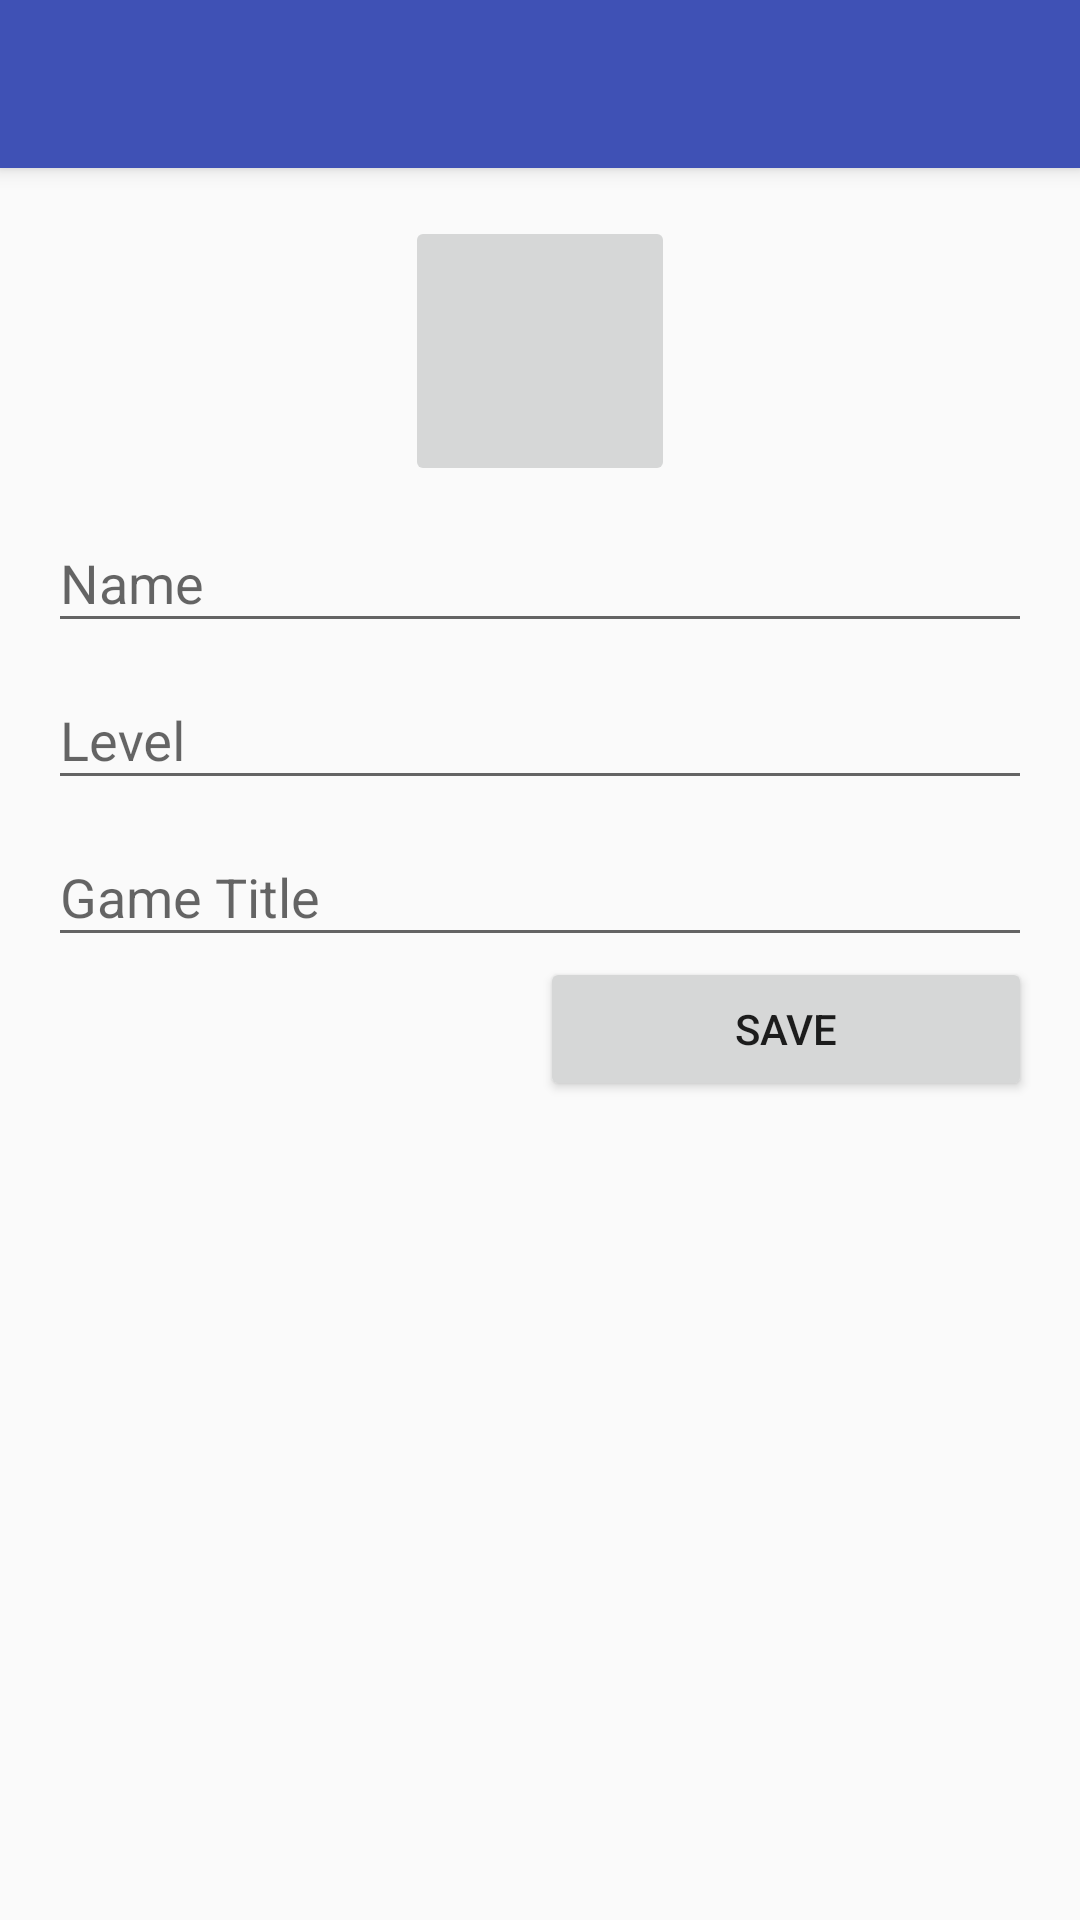

The Android layout XML behind this screen, and the referenced resources:
<!-- AndroidManifest.xml: application theme AppTheme -->
<!-- res/layout/activity_add_object.xml -->
<?xml version="1.0" encoding="utf-8"?>
<android.support.design.widget.CoordinatorLayout
    xmlns:android="http://schemas.android.com/apk/res/android"
    xmlns:app="http://schemas.android.com/apk/res-auto"
    xmlns:tools="http://schemas.android.com/tools"
    android:layout_width="match_parent"
    android:layout_height="match_parent"
    android:fitsSystemWindows="true"
    tools:context="com.example.gameslibrary.AddGameActivity">

    <android.support.design.widget.AppBarLayout
        android:layout_width="match_parent"
        android:layout_height="wrap_content"
        android:theme="@style/AppTheme.AppBarOverlay">

        <android.support.v7.widget.Toolbar
            android:id="@+id/toolbar"
            android:layout_width="match_parent"
            android:layout_height="?attr/actionBarSize"
            android:background="?attr/colorPrimary"
            app:popupTheme="@style/AppTheme.PopupOverlay"/>

    </android.support.design.widget.AppBarLayout>

    <include layout="@layout/content_add_object"/>

</android.support.design.widget.CoordinatorLayout>
<!-- res/layout/content_add_object.xml (included above) -->
<?xml version="1.0" encoding="utf-8"?>
<LinearLayout
    xmlns:android="http://schemas.android.com/apk/res/android"
    xmlns:app="http://schemas.android.com/apk/res-auto"
    xmlns:tools="http://schemas.android.com/tools"
    android:orientation="vertical"
    android:layout_width="match_parent"
    android:layout_height="match_parent"
    android:paddingBottom="@dimen/activity_vertical_margin"
    android:paddingLeft="@dimen/activity_horizontal_margin"
    android:paddingRight="@dimen/activity_horizontal_margin"
    android:paddingTop="@dimen/activity_vertical_margin"
    app:layout_behavior="@string/appbar_scrolling_view_behavior"
    tools:context="com.example.gameslibrary.AddCharactersActivity"
    tools:showIn="@layout/activity_add_object">

    <ImageButton
        android:layout_width="90dp"
        android:layout_height="90dp"
        android:id="@+id/avatar"
        android:layout_gravity="center_horizontal"/>

    <android.support.design.widget.TextInputLayout
        android:layout_width="match_parent"
        android:layout_height="wrap_content">

        <EditText
            android:id="@+id/input_character_name"
            android:layout_width="match_parent"
            android:layout_height="wrap_content"
            android:hint="@string/hint_character_name" />

    </android.support.design.widget.TextInputLayout>

    <android.support.design.widget.TextInputLayout
        android:layout_width="match_parent"
        android:layout_height="wrap_content">

        <EditText
            android:layout_width="match_parent"
            android:layout_height="wrap_content"
            android:inputType="number"
            android:hint="@string/hint_character_level"
            android:id="@+id/input_character_level"/>

    </android.support.design.widget.TextInputLayout>

    <android.support.design.widget.TextInputLayout
        android:layout_width="match_parent"
        android:layout_height="wrap_content">

        <AutoCompleteTextView
            android:layout_width="match_parent"
            android:layout_height="wrap_content"
            android:hint="@string/hint_game_title"
            android:id="@+id/input_character_game_title"/>

    </android.support.design.widget.TextInputLayout>
    
    <LinearLayout
        android:layout_width="match_parent"
        android:layout_height="wrap_content"
        android:orientation="horizontal">

        <Button
            android:layout_width="0dp"
            android:layout_height="wrap_content"
            android:text="@string/delete"
            android:id="@+id/button_delete"
            android:layout_weight="1"
            style="@style/Button.Cancel"
            android:visibility="invisible"
            android:onClick="delete"/>

        <Button
            android:id="@+id/button_save"
            android:layout_width="0dp"
            android:layout_height="wrap_content"
            android:layout_weight="1"
            android:text="@string/save"
            android:onClick="save"/>
    </LinearLayout>


</LinearLayout>
<!-- resources referenced by this layout -->
<resources>
  <dimen name="activity_horizontal_margin">16dp</dimen>
  <dimen name="activity_vertical_margin">16dp</dimen>
  <string name="delete">Delete</string>
  <string name="hint_character_level">Level</string>
  <string name="hint_character_name">Name</string>
  <string name="hint_game_title">Game Title</string>
  <string name="save">Save</string>
  <style name="AppTheme.AppBarOverlay" parent="ThemeOverlay.AppCompat.Dark.ActionBar" />
  <style name="AppTheme.PopupOverlay" parent="ThemeOverlay.AppCompat.Light" />
  <style name="Button.Cancel" parent="Widget.AppCompat.Button.Colored">
          <item name="android:backgroundTint">@color/red</item>
      </style>
  <style name="AppTheme" parent="Theme.AppCompat.Light.DarkActionBar">
          
          <item name="colorPrimary">@color/colorPrimary</item>
          <item name="colorPrimaryDark">@color/colorPrimaryDark</item>
          <item name="colorAccent">@color/colorAccent</item>
      </style>
  <color name="red">#a40000</color>
  <color name="colorPrimary">#3F51B5</color>
  <color name="colorPrimaryDark">#303F9F</color>
  <color name="colorAccent">#FF4081</color>
</resources>
